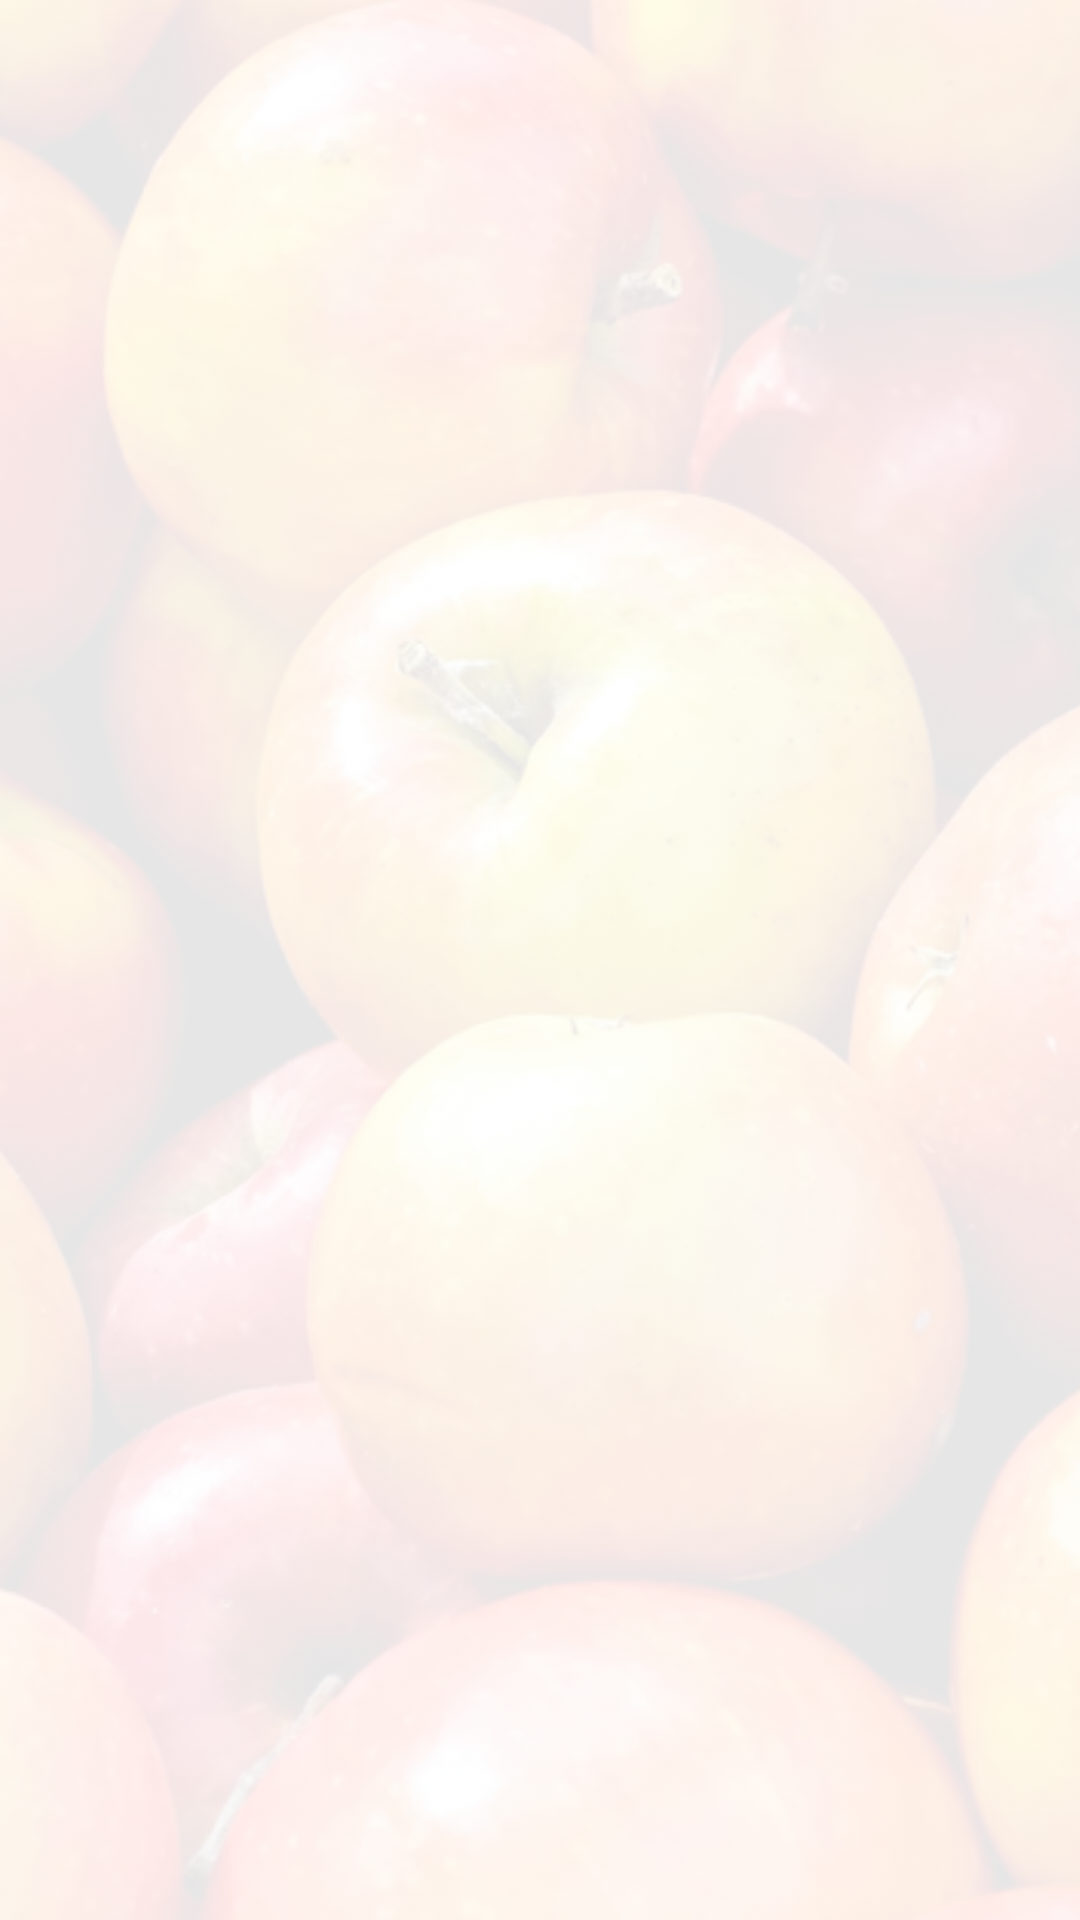

Produce the Android XML layout that renders to this screen, including the resource entries it uses.
<!-- AndroidManifest.xml: application theme Theme.BMICalculator -->
<!-- res/layout/multi_include_background.xml -->
<?xml version="1.0" encoding="utf-8"?>
<ImageView
    xmlns:android="http://schemas.android.com/apk/res/android"
    android:orientation="vertical"
    android:layout_width="match_parent"
    android:layout_height="match_parent"
    android:src="@drawable/apples_background"
    android:scaleType="centerCrop"
    android:alpha=".1"
    android:contentDescription="@string/background_image"

    />
<!-- resources referenced by this layout -->
<resources>
  <!-- drawable apples_background: jpg bitmap (drawable-mdpi, 687172 bytes) -->
  <string name="background_image">Background Image</string>
</resources>
